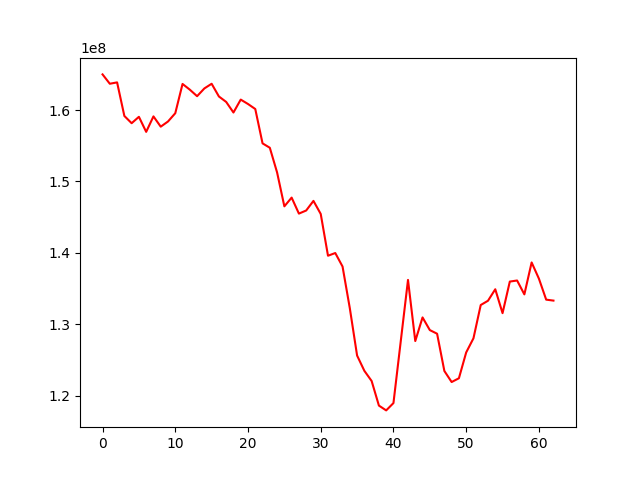

Values plotted in this chart, from the file beside it:
, 0
0, 164995553
1, 163686688
2, 163877809
3, 159175852
4, 158160794
5, 159057809
6, 156948332
7, 159115927
8, 157675800
9, 158400932
10, 159559591
11, 163658083
12, 162857743
13, 161944239
14, 163029756
15, 163684589
16, 161903786
17, 161140100
18, 159657735
19, 161467385
20, 160850099
21, 160149143
22, 155338364
23, 154722314
24, 151263419
25, 146520345
26, 147742956
27, 145502698
28, 145936889
29, 147283510
30, 145455318
31, 139604277
32, 139981923
33, 138092425
34, 132251124
35, 125627914
36, 123487302
37, 122060924
38, 118619185
39, 117945235
40, 118971870
41, 127596867
42, 136216508
43, 127656057
44, 130964003
45, 129191574
46, 128683050
47, 123466390
48, 121917345
49, 122446082
50, 126061310
51, 128039940
52, 132700179
53, 133301122
54, 134909185
55, 131561843
56, 135985226
57, 136135502
58, 134191255
59, 138662149
... 3 more rows
